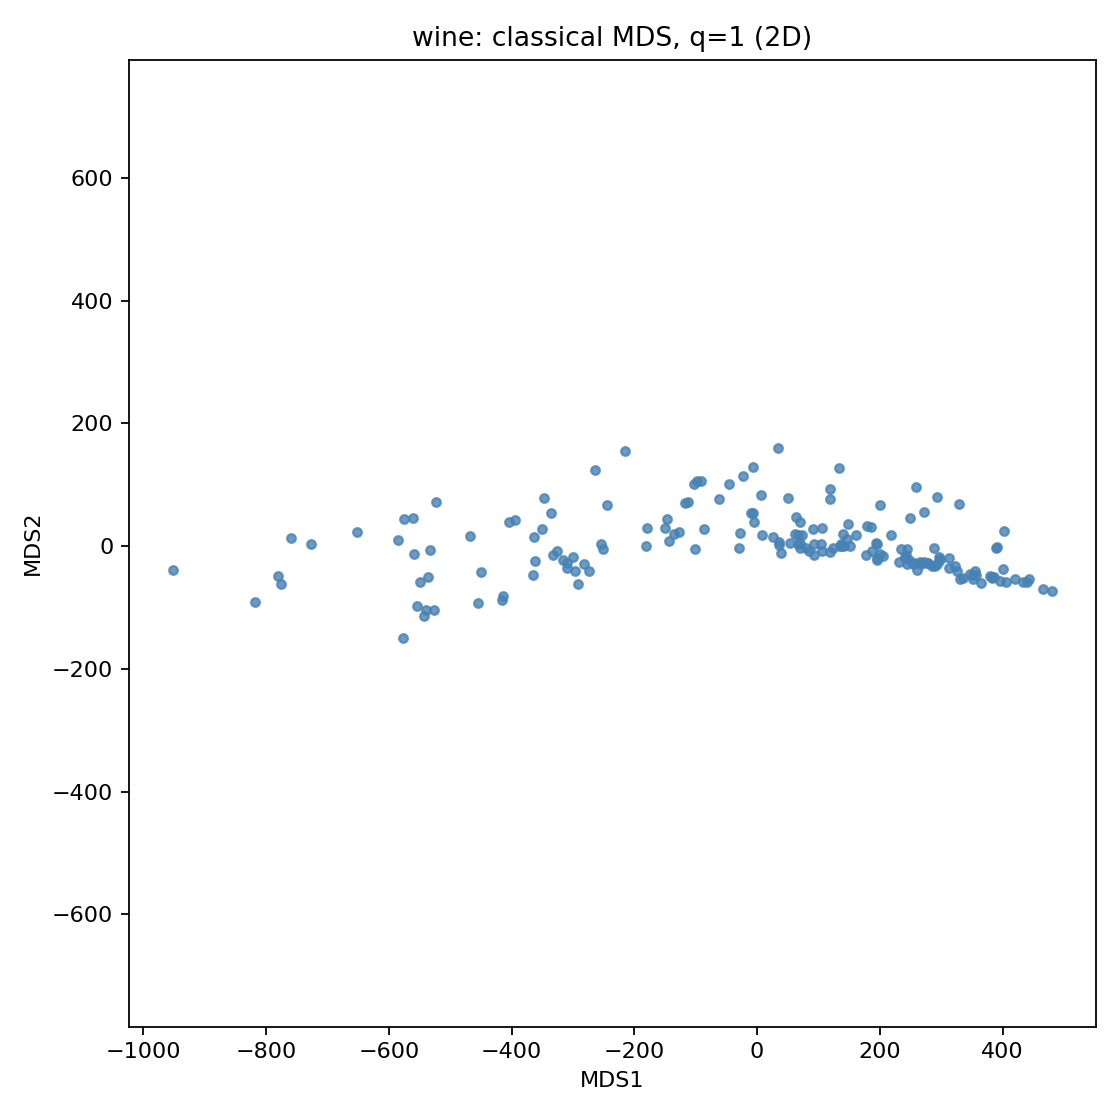

Source data for this figure (header and first rows):
MDS1, MDS2
-347.2, 78.54
-315.9, -22.27
-449.7, -42.5
-758.9, 12.71
5.839, 83.88
-727.4, 3.755
-553.7, -97.64
-575.8, 44.65
-309.6, -34.96
-310.1, -27.99
-776.2, -61.11
-540.1, -103.4
-577.7, -149.9
-415.5, -87.11
-818.9, -91.47
-585, 10.51
-560.1, 45.93
-404.2, 38.96
-952, -39.38
-112.2, 71.73
-45.04, 101.5
-28.48, 21.45
-299.2, -18.31
-273.5, -41.02
-101.3, -4.001
-91.92, 105.6
-455.2, -93.24
-542.7, -114.6
-180, 29.19
-296.8, -39.82
-549, -58.63
-780.8, -49.33
-254.7, 2.896
-522.8, 71.52
-363.2, 15.44
-180.7, 0.7459
-146.3, 43.84
-365.3, -47.15
-281.3, -29.68
-22.3, 113.8
-61.31, 75.99
-291, -61.3
-362.5, -24.35
62.21, 20.28
-150.5, 30.15
-350.4, 27.75
-332.2, -13.96
-251, -4.484
-326, -8.198
-533.7, -6.89
-414.6, -80.78
-526, -103.8
-467.8, 16.78
-652, 22.28
-335.4, 53.99
-394, 43.16
-243.8, 67.29
-536.3, -50.59
-558.3, -12.36
244.2, -28.98
... 118 more rows
